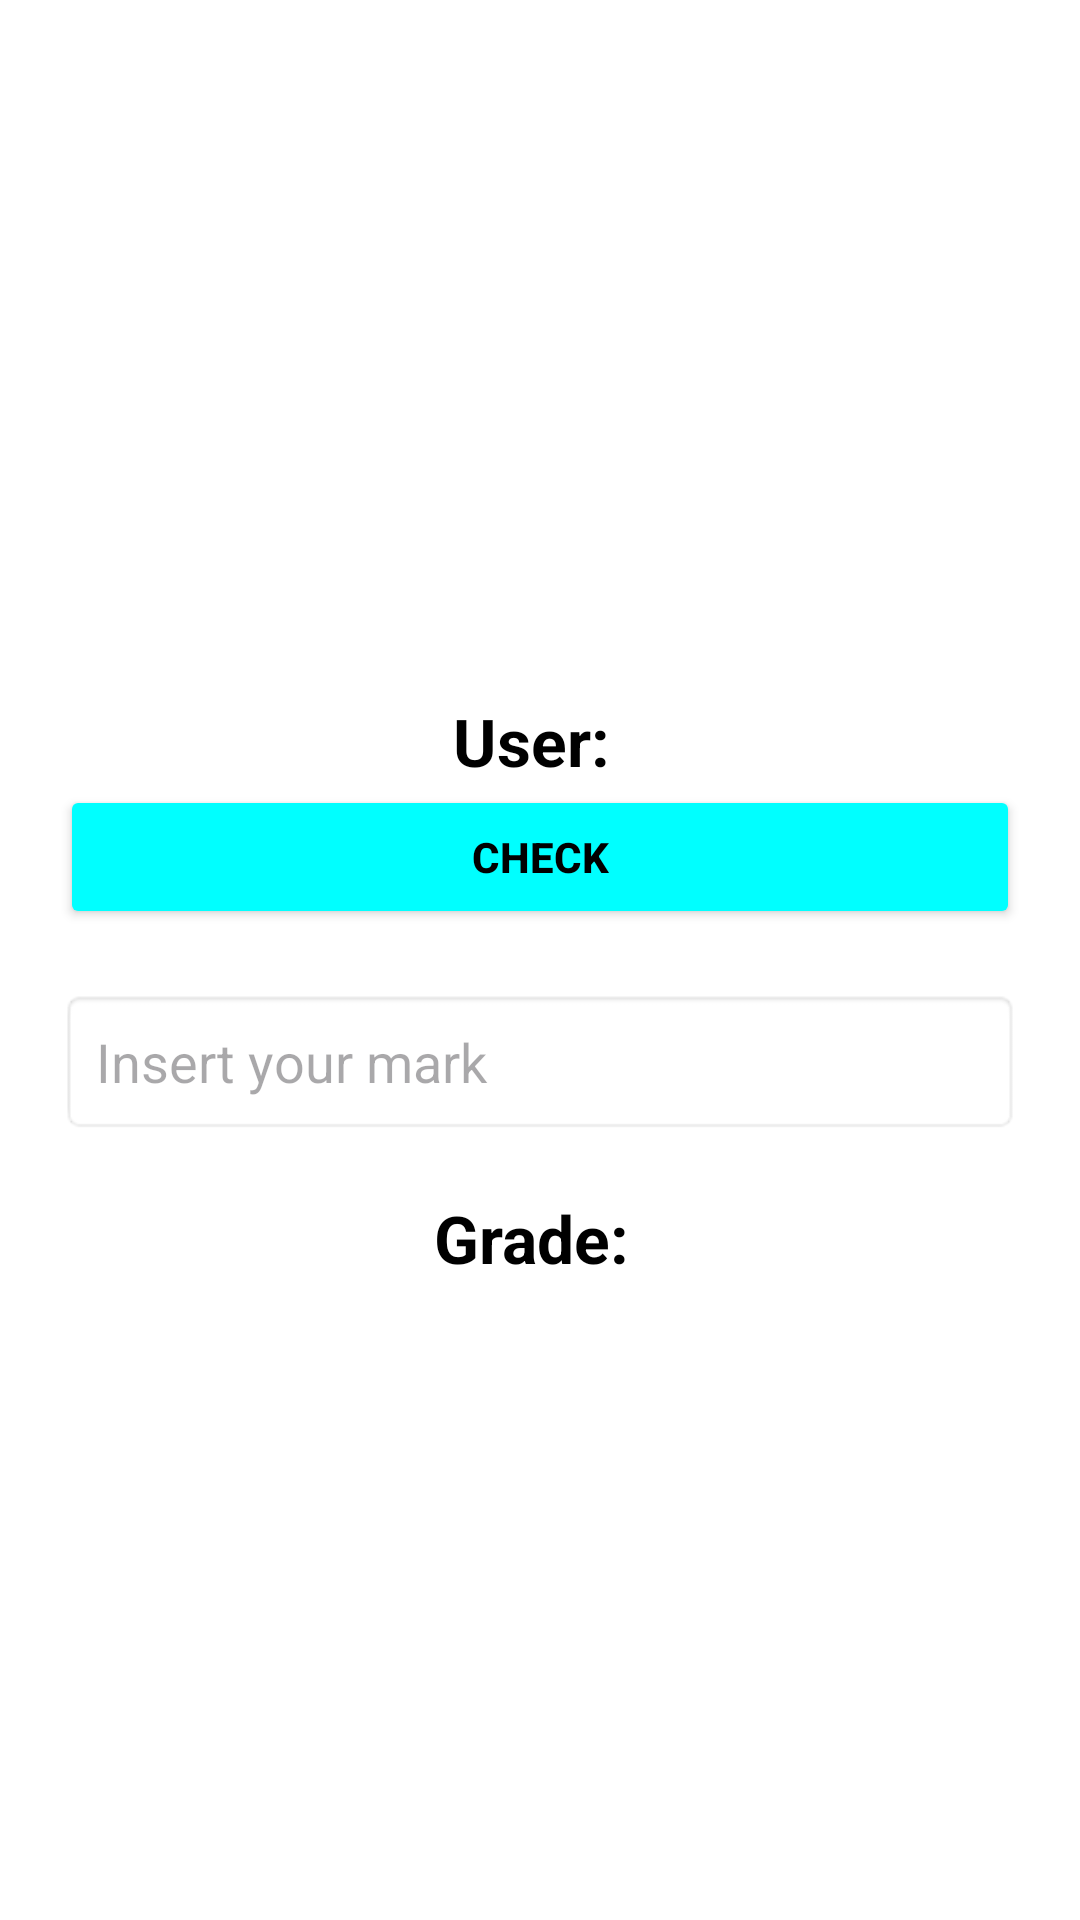

Here is an Android app screen rendered from its layout file. Give the layout XML and the strings, colors and styles it references.
<!-- AndroidManifest.xml: application theme Theme.AmaliDKA3322 -->
<!-- res/layout/activity_second.xml -->
<?xml version="1.0" encoding="utf-8"?>

<LinearLayout xmlns:android="http://schemas.android.com/apk/res/android"
    xmlns:app="http://schemas.android.com/apk/res-auto"
    xmlns:tools="http://schemas.android.com/tools"
    android:layout_width="match_parent"
    android:layout_height="match_parent"
    android:orientation="vertical"
    android:padding="20dp"
    android:gravity="center"
    android:background="#FFFFFF">

    
    <TextView
        android:id="@+id/tvuser"
        android:layout_width="wrap_content"
        android:layout_height="wrap_content"
        android:text="User: "
        android:textSize="22sp"
        android:textStyle="bold"
        android:textColor="#000"
        android:layout_marginTop="20dp">
    </TextView>

    <Button
        android:id="@+id/btngrade"
        android:layout_width="match_parent"
        android:layout_height="wrap_content"
        android:text="CHECK"
        android:backgroundTint="#00FFFF"
        android:textColor="#000000"
        android:textStyle="bold"
        android:layout_marginBottom="20dp"
        android:padding="12dp">
    </Button>

    
    <EditText
        android:id="@+id/txtmarkah"
        android:layout_width="match_parent"
        android:layout_height="wrap_content"
        android:hint="Insert your mark"
        android:inputType="number"
        android:textColor="@android:color/black"
        android:padding="12dp"
        android:background="@android:drawable/editbox_background"
        android:layout_marginBottom="20dp">
    </EditText>

    
    <TextView
        android:id="@+id/tvgrade"
        android:layout_width="wrap_content"
        android:layout_height="wrap_content"
        android:text="Grade: "
        android:textSize="22sp"
        android:textStyle="bold"
        android:textColor="#000">

    </TextView>

</LinearLayout>
<!-- resources referenced by this layout -->
<resources>
  <style name="Theme.AmaliDKA3322" parent="Base.Theme.AmaliDKA3322" />
  <style name="Base.Theme.AmaliDKA3322" parent="Theme.Material3.DayNight.NoActionBar">
          
          
      </style>
</resources>
